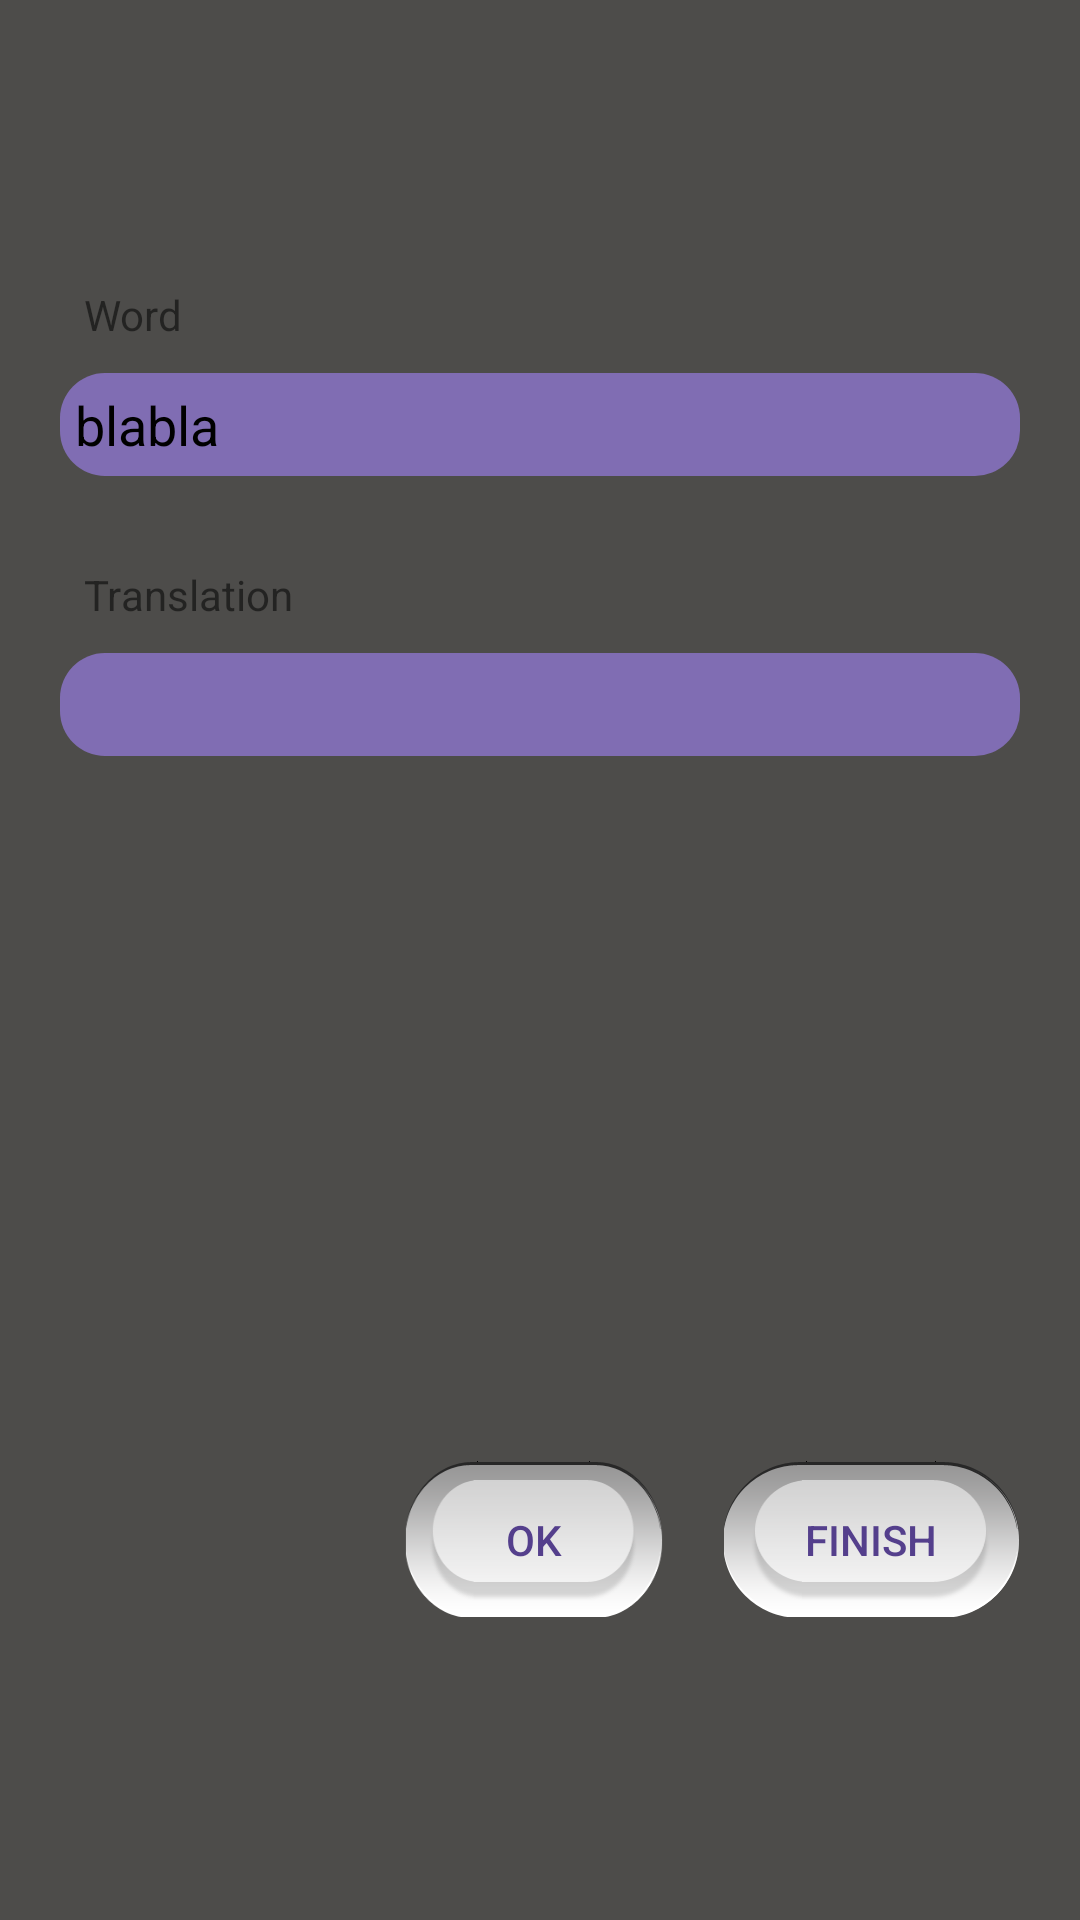

Here is an Android app screen rendered from its layout file. Give the layout XML and the strings, colors and styles it references.
<!-- AndroidManifest.xml: application theme AppTheme -->
<!-- res/layout/activity_repeating.xml -->
<?xml version="1.0" encoding="utf-8"?>
<LinearLayout xmlns:android="http://schemas.android.com/apk/res/android"
    xmlns:tools="http://schemas.android.com/tools"
    android:orientation="vertical" android:layout_width="match_parent"
    android:layout_height="match_parent"
    android:background="@color/backgroundColor"
    tools:context="adlr.ltmit.activities.RepeatingActivity">


    <LinearLayout
        android:layout_width="match_parent"
        android:layout_height="wrap_content"
        android:layout_weight="1"
        android:orientation="vertical">
    </LinearLayout>

    <LinearLayout
        android:layout_width="match_parent"
        android:layout_height="wrap_content"
        android:layout_weight="2"
        android:orientation="vertical">


        <TextView
            android:id="@+id/wordButtonRepeating"
            android:layout_width="wrap_content"
            android:layout_height="wrap_content"
            android:layout_marginLeft="18dp"
            android:padding="10dp"
            android:text="@string/word" />

        <EditText
            android:id="@+id/wordETRepeating"
            android:enabled="false"
            android:layout_width="fill_parent"
            android:layout_height="wrap_content"
            android:layout_marginBottom="20dp"
            android:layout_marginLeft="20dp"
            android:layout_marginRight="20dp"
            android:background="@drawable/edit_text_layout"
            android:inputType="textVisiblePassword"
            android:padding="5dip"
            android:text="blabla"
            android:textColor="#000000"/>

        <TextView
            android:id="@+id/translationButtonRepeating"
            android:layout_width="wrap_content"
            android:layout_height="wrap_content"
            android:layout_marginLeft="18dp"
            android:padding="10dp"
            android:text="@string/translation" />

        <EditText
            android:id="@+id/translationETRepeating"
            android:layout_width="fill_parent"
            android:layout_height="wrap_content"
            android:layout_marginBottom="20dp"
            android:layout_marginLeft="20dp"
            android:layout_marginRight="20dp"
            android:background="@drawable/edit_text_layout"
            android:inputType="textVisiblePassword"
            android:padding="5dip" />

        <TextView
            android:layout_width="wrap_content"
            android:layout_height="wrap_content"
            android:text=""
            android:id="@+id/properAnswerTv"
            android:paddingRight="20dp"
            android:layout_gravity="right"
            android:textSize="18dp"
            android:paddingBottom="20dp"/>


    </LinearLayout>
    <LinearLayout
        android:layout_width="wrap_content"
        android:layout_height="wrap_content"
        android:layout_weight="1"
        android:orientation="horizontal"
        android:layout_gravity="end">

        <Button
            android:id="@+id/buttonAddRepeating"
            android:layout_width="86dp"
            android:layout_height="wrap_content"
            android:layout_gravity="end"
            android:layout_marginBottom="15dp"
            android:layout_marginRight="20dp"
            android:background="@drawable/button_layout"
            android:text="@string/ok"
            android:textColor="@color/buttonTextColor"
            android:onClick="nextWord"
            />

        <Button
            android:id="@+id/buttonFinishRepeating"
            android:layout_width="wrap_content"
            android:layout_height="wrap_content"
            android:layout_gravity="end"
            android:layout_marginBottom="15dp"
            android:layout_marginRight="20dp"
            android:background="@drawable/button_layout"
            android:text="@string/finish"
            android:textColor="@color/buttonTextColor"
            android:onClick="finishMe"/>
    </LinearLayout>

</LinearLayout>
<!-- resources referenced by this layout -->
<resources>
  <item name="backgroundColor" type="color">#4D4C4A</item>
  <item name="buttonTextColor" type="color">#543F8C</item>
  <!-- drawable button_layout (drawable) -->
  <?xml version="1.0" encoding="utf-8"?>
  <selector xmlns:android="http://schemas.android.com/apk/res/android">
      <item android:drawable="@drawable/btn19"
          android:state_pressed="true" />
      <item android:drawable="@drawable/btn19"
          android:state_focused="true" />
      <item android:drawable="@drawable/btn20" />
  </selector>
  <!-- drawable edit_text_layout (drawable) -->
  <?xml version="1.0" encoding="utf-8"?>
  <shape xmlns:android="http://schemas.android.com/apk/res/android"
      android:shape="rectangle" android:padding="10dp">
      <solid android:color="@color/editTextColor"/>
      <corners
          android:bottomRightRadius="15dp"
          android:bottomLeftRadius="15dp"
          android:topLeftRadius="15dp"
          android:topRightRadius="15dp"/>
  
  </shape>
  <string name="finish">FINISH</string>
  <string name="ok">OK</string>
  <string name="translation">Translation</string>
  <string name="word">Word</string>
  <style name="AppTheme" parent="Theme.AppCompat.Light.DarkActionBar">
      </style>
  <!-- drawable btn19: png bitmap (drawable-xxhdpi, 9511 bytes) -->
  <!-- drawable btn20: png bitmap (drawable-xxhdpi, 9119 bytes) -->
  <item name="editTextColor" type="color">#806DB3</item>
</resources>
